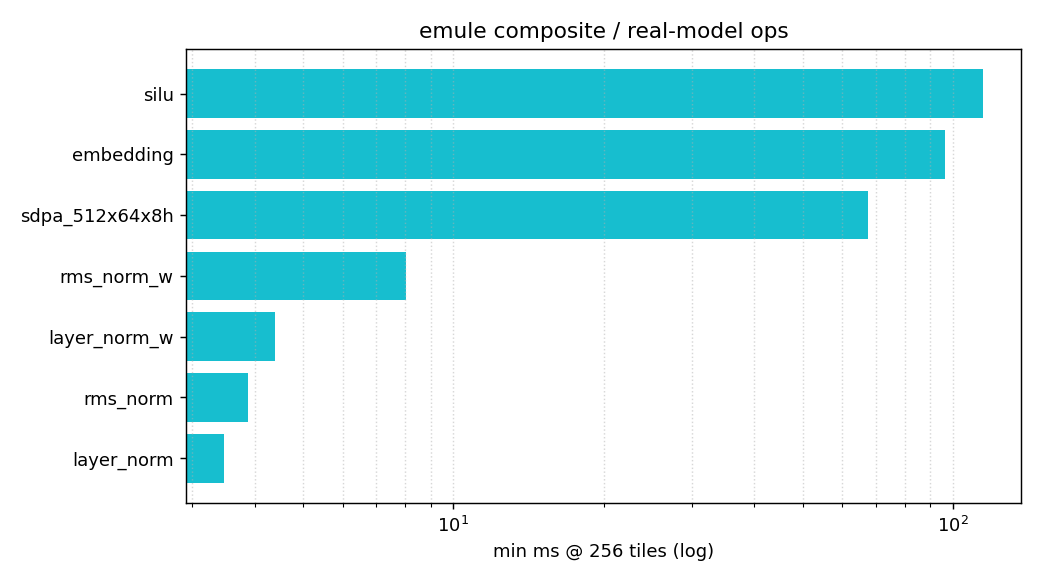

The table this chart was drawn from, first rows:
op, tiles, median_ms, min_ms, error
silu, 256, 157.8, 114.6, 
layer_norm, 256, 12.38, 3.478, 
layer_norm_w, 256, 4.421, 4.385, 
rms_norm, 256, 4.827, 3.872, 
rms_norm_w, 256, 11.27, 8.039, 
embedding, 0, 128.8, 96.36, 
sdpa_512x64x8h, 0, 136.1, 67.58, 
